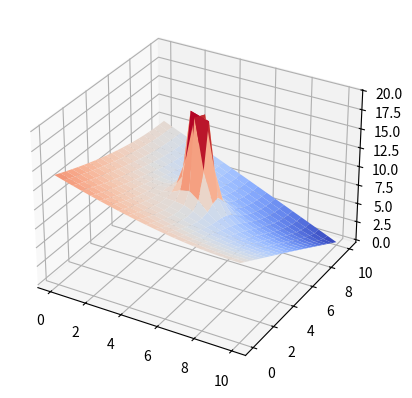

Python code for this plot:
'''
Artificial potential fields
Basic idea :
-----------
U_art = U_xd(attraction potential) + U_O(repulsive Potential)

U_att = 1/2 * kp * (x -  xd)^2

            1/2 * n * (1/rho - 1/rho_node )^2       if rho <= rho_node
U_rep = {
            0                                       if rho > rho_node

U_art = The artificial potential field, which the agent is subjected to
U_xd  = Attractive potential field created by the goal
U_O   = Repulsive potential field created by the obstacle
x     = position of agent
x_d   = goal position
k_p   = position gain
eta   = constant gain
rho   = shortest distance to the obstacle
rho_0 = limit distance of the potential field influence
'''
import matplotlib.pyplot as plt
from matplotlib import cm
from mpl_toolkits.mplot3d import Axes3D
from matplotlib.ticker import LinearLocator
import numpy as np
import math

# Initialize figure
fig, ax = plt.subplots(subplot_kw={"projection": "3d"})

#Global Variables:
#Atracton Gains:
KP = 1 #Position Gain

#repulsion gains:
eta = 25
rho_node = 100

#Map specific:
mapBoundaryX = 10   # Map x length
mapBoundaryY = 10   # Map y length
reso = 2    #Map resolution

spacingResolution = (mapBoundaryX * reso) + 1

xAxis = np.linspace(0, mapBoundaryX, spacingResolution)
yAxis = np.linspace(0, mapBoundaryY, spacingResolution)

#Robot specific
robotX = 0.0  #initial robot X position
robotY = 0.0  #initial robot Y position

goalX = 10.0   #goal X position
goalY = 10.0   #goal Y position

#Obstical:
obsX = 5.0
obsY = 5.0

#Position scaling for grid:

xGoalOnGrid = goalX * reso
yGoalOnGrid = goalY * reso

xObsOnGrid = obsX * reso
yObsOnGrid = obsY * reso

#potential field generation:
uPot = np.zeros(shape=(len(xAxis),len(yAxis)))
uAtr = np.zeros(shape=(len(xAxis),len(yAxis)))
uRep = np.zeros(shape=(len(xAxis),len(yAxis)))

#Calculate Attraction
for i in range(len(xAxis)):
    for j in range(len(yAxis)):
        uAtr[i][j] = 1 / 2.0 * KP * math.sqrt(abs(xGoalOnGrid-(i))**2+abs(yGoalOnGrid - (j))**2)


#Calculate repultion potential:
for i in range(len(xAxis)):
    for j in range(len(yAxis)):
        rho =  math.sqrt(((xObsOnGrid-(i))**2+(yObsOnGrid - (j))**2))
        if(rho <= rho_node):
            if(rho==0):
                uRep[i][j] = np.max(uRep)
            else :
                uRep[i][j] = (1/2) * eta * ((1/rho)-(1/rho_node))**2
        else:
            uRep[i][j] = 0

uPot = uAtr + uRep

# for debugging
# print(uRep.shape)
# print(uRep)

xAxis, yAxis = np.meshgrid(xAxis, yAxis)

surf = ax.plot_surface(xAxis, yAxis, uPot, cmap=cm.coolwarm,
                       linewidth=0, antialiased=True)


# for i in range(5):
#     ax.scatter(math.sin(i),i)
#     plt.pause(0.001)

plt.show()
